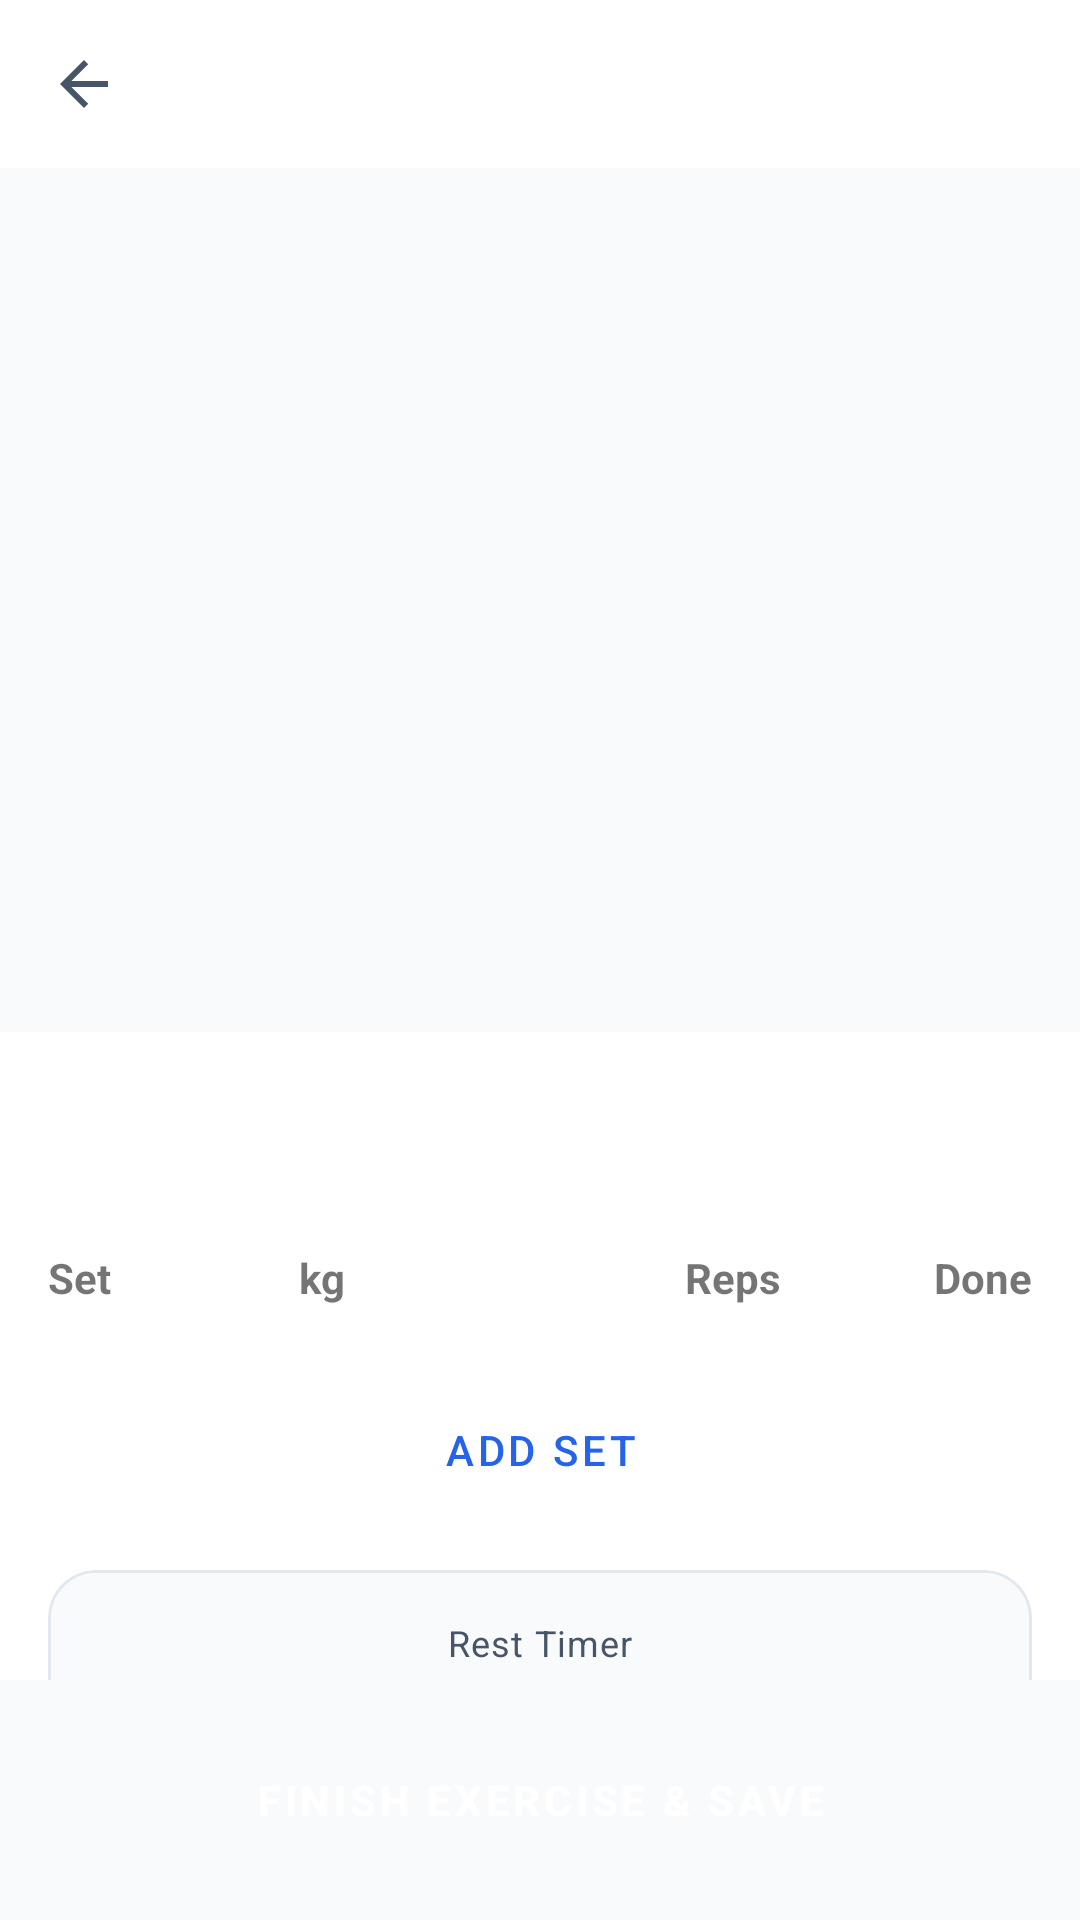

Write the Android layout XML for this screen, with the resource values it uses.
<!-- AndroidManifest.xml: application theme Theme.FitForge -->
<!-- res/layout/activity_exercise_detail.xml -->
<?xml version="1.0" encoding="utf-8"?>
<androidx.constraintlayout.widget.ConstraintLayout xmlns:android="http://schemas.android.com/apk/res/android"
    xmlns:app="http://schemas.android.com/apk/res-auto"
    xmlns:tools="http://schemas.android.com/tools"
    android:layout_width="match_parent"
    android:layout_height="match_parent"
    android:background="?android:attr/windowBackground">

    <com.google.android.material.appbar.MaterialToolbar
        android:id="@+id/toolbar"
        android:layout_width="match_parent"
        android:layout_height="?attr/actionBarSize"
        app:layout_constraintTop_toTopOf="parent"
        app:navigationIcon="?attr/homeAsUpIndicator" />

    <ImageView
        android:id="@+id/ivDetailGif"
        android:layout_width="match_parent"
        android:layout_height="0dp"
        app:layout_constraintHeight_percent="0.45"
        android:scaleType="centerCrop"
        android:background="@color/bg_secondary"
        app:layout_constraintTop_toBottomOf="@id/toolbar" />

    <androidx.core.widget.NestedScrollView
        android:layout_width="match_parent"
        android:layout_height="0dp"
        app:layout_constraintTop_toBottomOf="@id/ivDetailGif"
        app:layout_constraintBottom_toTopOf="@id/bottomBar">

        <LinearLayout
            android:layout_width="match_parent"
            android:layout_height="wrap_content"
            android:orientation="vertical">

            <TextView
                android:id="@+id/tvExerciseName"
                style="@style/TextStyle.Heading"
                android:layout_width="match_parent"
                android:layout_height="wrap_content"
                android:layout_margin="16dp"
                tools:text="Barbell Bench Press" />

            
            <LinearLayout
                android:layout_width="match_parent"
                android:layout_height="wrap_content"
                android:orientation="horizontal"
                android:paddingHorizontal="16dp"
                android:paddingTop="8dp">

                <TextView
                    android:layout_width="32dp"
                    android:layout_height="wrap_content"
                    android:text="Set"
                    android:textStyle="bold" />

                <TextView
                    android:layout_width="0dp"
                    android:layout_height="wrap_content"
                    android:layout_weight="1"
                    android:text="kg"
                    android:textAlignment="center"
                    android:textStyle="bold" />

                <TextView
                    android:layout_width="wrap_content"
                    android:layout_height="wrap_content"
                    android:layout_marginHorizontal="8dp"
                    android:text=" " />

                <TextView
                    android:layout_width="0dp"
                    android:layout_height="wrap_content"
                    android:layout_weight="1"
                    android:text="Reps"
                    android:textAlignment="center"
                    android:textStyle="bold" />

                <TextView
                    android:layout_width="wrap_content"
                    android:layout_height="wrap_content"
                    android:layout_marginStart="8dp"
                    android:text="Done"
                    android:textStyle="bold" />
            </LinearLayout>

            <androidx.recyclerview.widget.RecyclerView
                android:id="@+id/rvSets"
                android:layout_width="match_parent"
                android:layout_height="wrap_content"
                android:layout_marginHorizontal="16dp"
                android:layout_marginTop="8dp"
                android:nestedScrollingEnabled="false"
                tools:listitem="@layout/item_set_row" />

            <Button
                android:id="@+id/btnAddSet"
                style="@style/Btn.Secondary"
                android:layout_width="match_parent"
                android:layout_height="wrap_content"
                android:layout_marginHorizontal="16dp"
                android:layout_marginTop="16dp"
                android:text="Add Set"
                app:icon="@android:drawable/ic_input_add" />

            
            <com.google.android.material.card.MaterialCardView
                style="@style/Card.Default"
                android:layout_width="match_parent"
                android:layout_height="wrap_content"
                android:layout_margin="16dp"
                app:cardBackgroundColor="@color/bg_secondary">

                <LinearLayout
                    android:layout_width="match_parent"
                    android:layout_height="wrap_content"
                    android:orientation="vertical"
                    android:padding="16dp"
                    android:gravity="center">

                    <TextView
                        android:layout_width="wrap_content"
                        android:layout_height="wrap_content"
                        android:text="Rest Timer"
                        style="@style/TextStyle.Caption" />

                    <TextView
                        android:id="@+id/tvTimer"
                        android:layout_width="wrap_content"
                        android:layout_height="wrap_content"
                        android:text="00:00"
                        style="@style/TextStyle.Display"
                        android:textColor="@color/primary" />

                    <LinearLayout
                        android:layout_width="wrap_content"
                        android:layout_height="wrap_content"
                        android:orientation="horizontal"
                        android:gravity="center_vertical"
                        android:layout_marginTop="8dp">

                        <ImageButton
                            android:id="@+id/btnTimerMinus"
                            android:layout_width="48dp"
                            android:layout_height="48dp"
                            android:background="?attr/selectableItemBackgroundBorderless"
                            android:src="@drawable/ic_minus"
                            app:tint="@color/primary" />

                        <Button
                            android:id="@+id/btnStartTimer"
                            style="@style/Btn.Secondary"
                            android:layout_width="wrap_content"
                            android:layout_height="wrap_content"
                            android:layout_marginHorizontal="8dp"
                            android:text="Start" />

                        <Button
                            android:id="@+id/btnStopTimer"
                            style="@style/Widget.MaterialComponents.Button.TextButton"
                            android:layout_width="wrap_content"
                            android:layout_height="wrap_content"
                            android:text="Reset"
                            android:textColor="@color/error" />

                        <ImageButton
                            android:id="@+id/btnTimerPlus"
                            android:layout_width="48dp"
                            android:layout_height="48dp"
                            android:background="?attr/selectableItemBackgroundBorderless"
                            android:src="@drawable/ic_add"
                            app:tint="@color/primary" />
                    </LinearLayout>
                </LinearLayout>
            </com.google.android.material.card.MaterialCardView>
        </LinearLayout>
    </androidx.core.widget.NestedScrollView>

    <LinearLayout
        android:id="@+id/bottomBar"
        android:layout_width="match_parent"
        android:layout_height="wrap_content"
        android:padding="16dp"
        android:background="@color/bg_secondary"
        app:layout_constraintBottom_toBottomOf="parent">

        <Button
            android:id="@+id/btnFinishWorkout"
            style="@style/Btn.Primary"
            android:layout_width="match_parent"
            android:layout_height="wrap_content"
            android:text="FINISH EXERCISE &amp; SAVE" />
    </LinearLayout>

    <Button
        android:id="@+id/btnAddToWorkout"
        style="@style/Btn.Primary"
        android:layout_width="match_parent"
        android:layout_height="wrap_content"
        android:layout_margin="16dp"
        android:text="ADD TO WORKOUT"
        android:visibility="gone"
        app:layout_constraintBottom_toBottomOf="parent" />

</androidx.constraintlayout.widget.ConstraintLayout>
<!-- res/layout/item_set_row.xml (included above) -->
<?xml version="1.0" encoding="utf-8"?>
<LinearLayout xmlns:android="http://schemas.android.com/apk/res/android"
    android:layout_width="match_parent"
    android:layout_height="wrap_content"
    android:gravity="center_vertical"
    android:orientation="horizontal"
    android:paddingVertical="6dp">

    <TextView
        android:id="@+id/tvSetNumber"
        style="@style/TextStyle.Body"
        android:layout_width="40dp"
        android:layout_height="wrap_content"
        android:gravity="center"
        android:text="1"
        android:textStyle="bold" />

    <EditText
        android:id="@+id/etWeight"
        android:layout_width="0dp"
        android:layout_height="48dp"
        android:layout_marginStart="8dp"
        android:layout_weight="1"
        android:background="@drawable/bg_set_input"
        android:hint="kg"
        android:inputType="numberDecimal"
        android:paddingHorizontal="8dp"
        android:singleLine="true"
        android:textAlignment="center" />

    <EditText
        android:id="@+id/etReps"
        android:layout_width="0dp"
        android:layout_height="48dp"
        android:layout_marginStart="8dp"
        android:layout_weight="1"
        android:background="@drawable/bg_set_input"
        android:hint="reps"
        android:inputType="number"
        android:paddingHorizontal="8dp"
        android:singleLine="true"
        android:textAlignment="center" />

    <CheckBox
        android:id="@+id/cbDone"
        android:layout_width="48dp"
        android:layout_height="wrap_content"
        android:layout_marginStart="8dp"
        android:gravity="center" />

    <ImageView
        android:id="@+id/btnRemoveSet"
        android:layout_width="40dp"
        android:layout_height="40dp"
        android:background="?attr/selectableItemBackgroundBorderless"
        android:contentDescription="Remove set"
        android:padding="10dp"
        android:src="@android:drawable/ic_menu_close_clear_cancel"
        android:tint="@color/error" />

</LinearLayout>
<!-- resources referenced by this layout -->
<resources>
  <color name="bg_secondary">#F8FAFC</color>
  <color name="error">#EF4444</color>
  <color name="primary">#2563EB</color>
  <!-- drawable bg_set_input (drawable) -->
  <?xml version="1.0" encoding="utf-8"?>
  <shape xmlns:android="http://schemas.android.com/apk/res/android">
      <solid android:color="@color/bg_secondary" />
      <stroke
          android:width="1dp"
          android:color="@color/divider" />
      <corners android:radius="8dp" />
  </shape>
  <style name="Btn.Primary" parent="Widget.MaterialComponents.Button">
          <item name="backgroundTint">@color/primary</item>
          <item name="android:textColor">@color/white</item>
          <item name="android:textStyle">bold</item>
          <item name="cornerRadius">12dp</item>
          <item name="android:paddingTop">14dp</item>
          <item name="android:paddingBottom">14dp</item>
          <item name="android:elevation">4dp</item>
      </style>
  <style name="Btn.Secondary" parent="Widget.MaterialComponents.Button.OutlinedButton">
          <item name="strokeColor">@color/primary</item>
          <item name="android:textColor">@color/primary</item>
          <item name="cornerRadius">12dp</item>
          <item name="android:paddingTop">14dp</item>
          <item name="android:paddingBottom">14dp</item>
      </style>
  <style name="Card.Default" parent="Widget.MaterialComponents.CardView">
          <item name="cardElevation">0dp</item>
          <item name="strokeWidth">1dp</item>
          <item name="strokeColor">@color/divider</item>
          <item name="cardCornerRadius">16dp</item>
          <item name="cardBackgroundColor">@color/bg_primary</item>
      </style>
  <style name="TextStyle.Body" parent="TextAppearance.MaterialComponents.Body1">
          <item name="android:textSize">14sp</item>
          <item name="android:textColor">@color/text_primary</item>
      </style>
  <style name="TextStyle.Caption" parent="TextAppearance.MaterialComponents.Caption">
          <item name="android:textSize">12sp</item>
          <item name="android:textColor">@color/text_secondary</item>
      </style>
  <style name="TextStyle.Display" parent="TextAppearance.MaterialComponents.Headline4">
          <item name="android:textSize">36sp</item>
          <item name="android:textStyle">bold</item>
          <item name="android:textColor">@color/text_primary</item>
          <item name="android:letterSpacing">-0.02</item>
      </style>
  <style name="TextStyle.Heading" parent="TextAppearance.MaterialComponents.Headline5">
          <item name="android:textSize">24sp</item>
          <item name="android:textStyle">bold</item>
          <item name="android:textColor">@color/text_primary</item>
      </style>
  <color name="divider">#E2E8F0</color>
  <color name="white">#FFFFFF</color>
  <color name="bg_primary">#FFFFFF</color>
  <color name="text_primary">#0F172A</color>
  <color name="text_secondary">#475569</color>
  <color name="primary_dark">#1E40AF</color>
  <color name="accent">#7C3AED</color>
  <color name="transparent">#00000000</color>
  <style name="ShapeSmall" parent="ShapeAppearance.MaterialComponents.SmallComponent">
          <item name="cornerSize">8dp</item>
      </style>
  <style name="ShapeMedium" parent="ShapeAppearance.MaterialComponents.MediumComponent">
          <item name="cornerSize">12dp</item>
      </style>
  <style name="ShapeLarge" parent="ShapeAppearance.MaterialComponents.LargeComponent">
          <item name="cornerSize">20dp</item>
      </style>
</resources>
